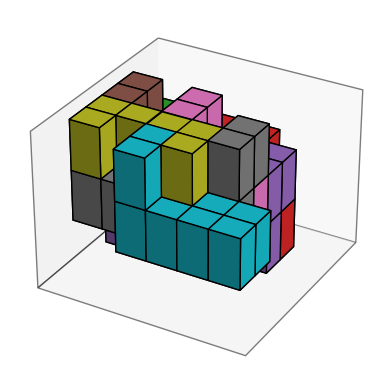

Python code for this plot:
import matplotlib.pyplot as plt
import numpy as np
from matplotlib.colors import LightSource
from mpl_toolkits.mplot3d import Axes3D


def parse_output(input_str):
    input_lines = input_str.strip().splitlines()
    # チップの寸法
    w, h, _l = map(int, input_lines[0].split())
    input_lines.pop(0)

    # 量子ビット数
    n1, n2 = map(int, input_lines[0].split())
    total = n1 + n2
    input_lines.pop(0)

    # 量子ビットの位置
    xyz = []
    for _ in range(total):
        x, y, z = map(int, input_lines[0].split())
        input_lines.pop(0)
        xyz.append((x, y, z))

    m, max_turn = map(int, input_lines[0].split())
    max_turn += 1
    input_lines.pop(0)

    grid = np.zeros((max_turn, h, w), dtype=int)
    for i, (x, y, z) in enumerate(xyz):
        if i < n1:
            grid[z, x, y] = -1
        else:
            grid[z, x, y] = -2

    for task_id in range(m):
        _cnt = int(input_lines[0])
        input_lines.pop(0)
        _t_inst = list(map(int, input_lines[0].split()))
        input_lines.pop(0)

        path_len = int(input_lines[0])
        input_lines.pop(0)
        for _ in range(path_len):
            t, x, y, z = map(int, input_lines[0].split())
            input_lines.pop(0)
            assert 1 <= t <= max_turn
            assert 1 <= x <= w
            assert 1 <= y <= h
            assert z == 0
            grid[t - 1, x - 1, y - 1] = task_id + 1  # タスクIDは1から始まる

    return grid


def vis(grid: np.ndarray, figname: str = "vis.png"):
    color_voxels = np.empty((grid.shape[1], grid.shape[2], grid.shape[0]), dtype=object)

    for i in range(grid.shape[0]):
        for j in range(grid.shape[1]):
            for k in range(grid.shape[2]):
                if grid[i, j, k] > 0:
                    color_voxels[j, k, i] = f"C{grid[i, j, k] % 10 + 1}"

    ax: Axes3D = plt.figure().add_subplot(projection="3d")  # type: ignore
    ax.get_xaxis().set_ticks([])
    ax.get_yaxis().set_ticks([])
    ax.get_zaxis().set_ticks([])
    ax.xaxis.line.set_color((0, 0, 0, 0))  # type: ignore
    ax.yaxis.line.set_color((0, 0, 0, 0))  # type: ignore
    ax.zaxis.line.set_color((0, 0, 0, 0))  # type: ignore
    ax.xaxis.pane.set_edgecolor("black")  # type: ignore
    ax.yaxis.pane.set_edgecolor("black")  # type: ignore
    ax.zaxis.pane.set_edgecolor("black")  # type: ignore
    ax.grid(False)
    # ax.set_xlim3d(xmin=0, xmax=grid.shape[2] - 1)
    # ax.set_ylim3d(ymin=0, ymax=grid.shape[1] - 1)
    # ax.set_zlim3d(zmin=0, zmax=grid.shape[0] - 1)
    ax.view_init(30, 30)
    ls = LightSource(-20, 45)
    ax.voxels(color_voxels, facecolors=color_voxels, edgecolor="k", lightsource=ls)
    plt.savefig(figname, bbox_inches="tight")
    plt.close()


if __name__ == "__main__":
    input_str = "\n".join(
        [
            "9 9 1",
            "9 16",
            "2 2 0",
            "2 4 0",
            "2 6 0",
            "4 2 0",
            "4 4 0",
            "4 6 0",
            "6 2 0",
            "6 4 0",
            "6 6 0",
            "0 0 0",
            "0 2 0",
            "0 4 0",
            "0 6 0",
            "0 8 0",
            "2 0 0",
            "2 8 0",
            "4 0 0",
            "4 8 0",
            "6 0 0",
            "6 8 0",
            "8 0 0",
            "8 2 0",
            "8 4 0",
            "8 6 0",
            "8 8 0",
            "8 3",
            "2",
            "0 1",
            "6",
            "2 2 2 0",
            "2 1 2 0",
            "1 1 2 0",
            "1 1 3 0",
            "1 2 3 0",
            "1 2 4 0",
            "2",
            "1 2",
            "6",
            "2 2 4 0",
            "2 1 4 0",
            "2 1 5 0",
            "2 2 5 0",
            "1 2 5 0",
            "1 2 6 0",
            "2",
            "2 3",
            "8",
            "2 2 6 0",
            "2 3 6 0",
            "1 3 6 0",
            "1 3 5 0",
            "1 3 4 0",
            "1 3 3 0",
            "1 4 3 0",
            "1 4 2 0",
            "2",
            "3 4",
            "6",
            "3 4 2 0",
            "3 3 2 0",
            "2 3 2 0",
            "2 3 3 0",
            "2 4 3 0",
            "2 4 4 0",
            "2",
            "4 5",
            "6",
            "3 4 4 0",
            "3 3 4 0",
            "2 3 4 0",
            "2 3 5 0",
            "2 4 5 0",
            "2 4 6 0",
            "2",
            "5 6",
            "8",
            "3 4 6 0",
            "3 5 6 0",
            "2 5 6 0",
            "2 5 5 0",
            "2 5 4 0",
            "2 5 3 0",
            "2 6 3 0",
            "2 6 2 0",
            "2",
            "6 7",
            "8",
            "3 6 2 0",
            "3 5 2 0",
            "3 5 3 0",
            "3 5 4 0",
            "3 5 5 0",
            "3 6 5 0",
            "2 6 5 0",
            "2 6 4 0",
            "2",
            "7 8",
            "8",
            "3 6 4 0",
            "3 7 4 0",
            "2 7 4 0",
            "2 7 5 0",
            "2 7 6 0",
            "2 7 7 0",
            "2 6 7 0",
            "2 6 6 0",
        ]
    )
    grid = parse_output(input_str)

    vis(grid, "vis.png")
